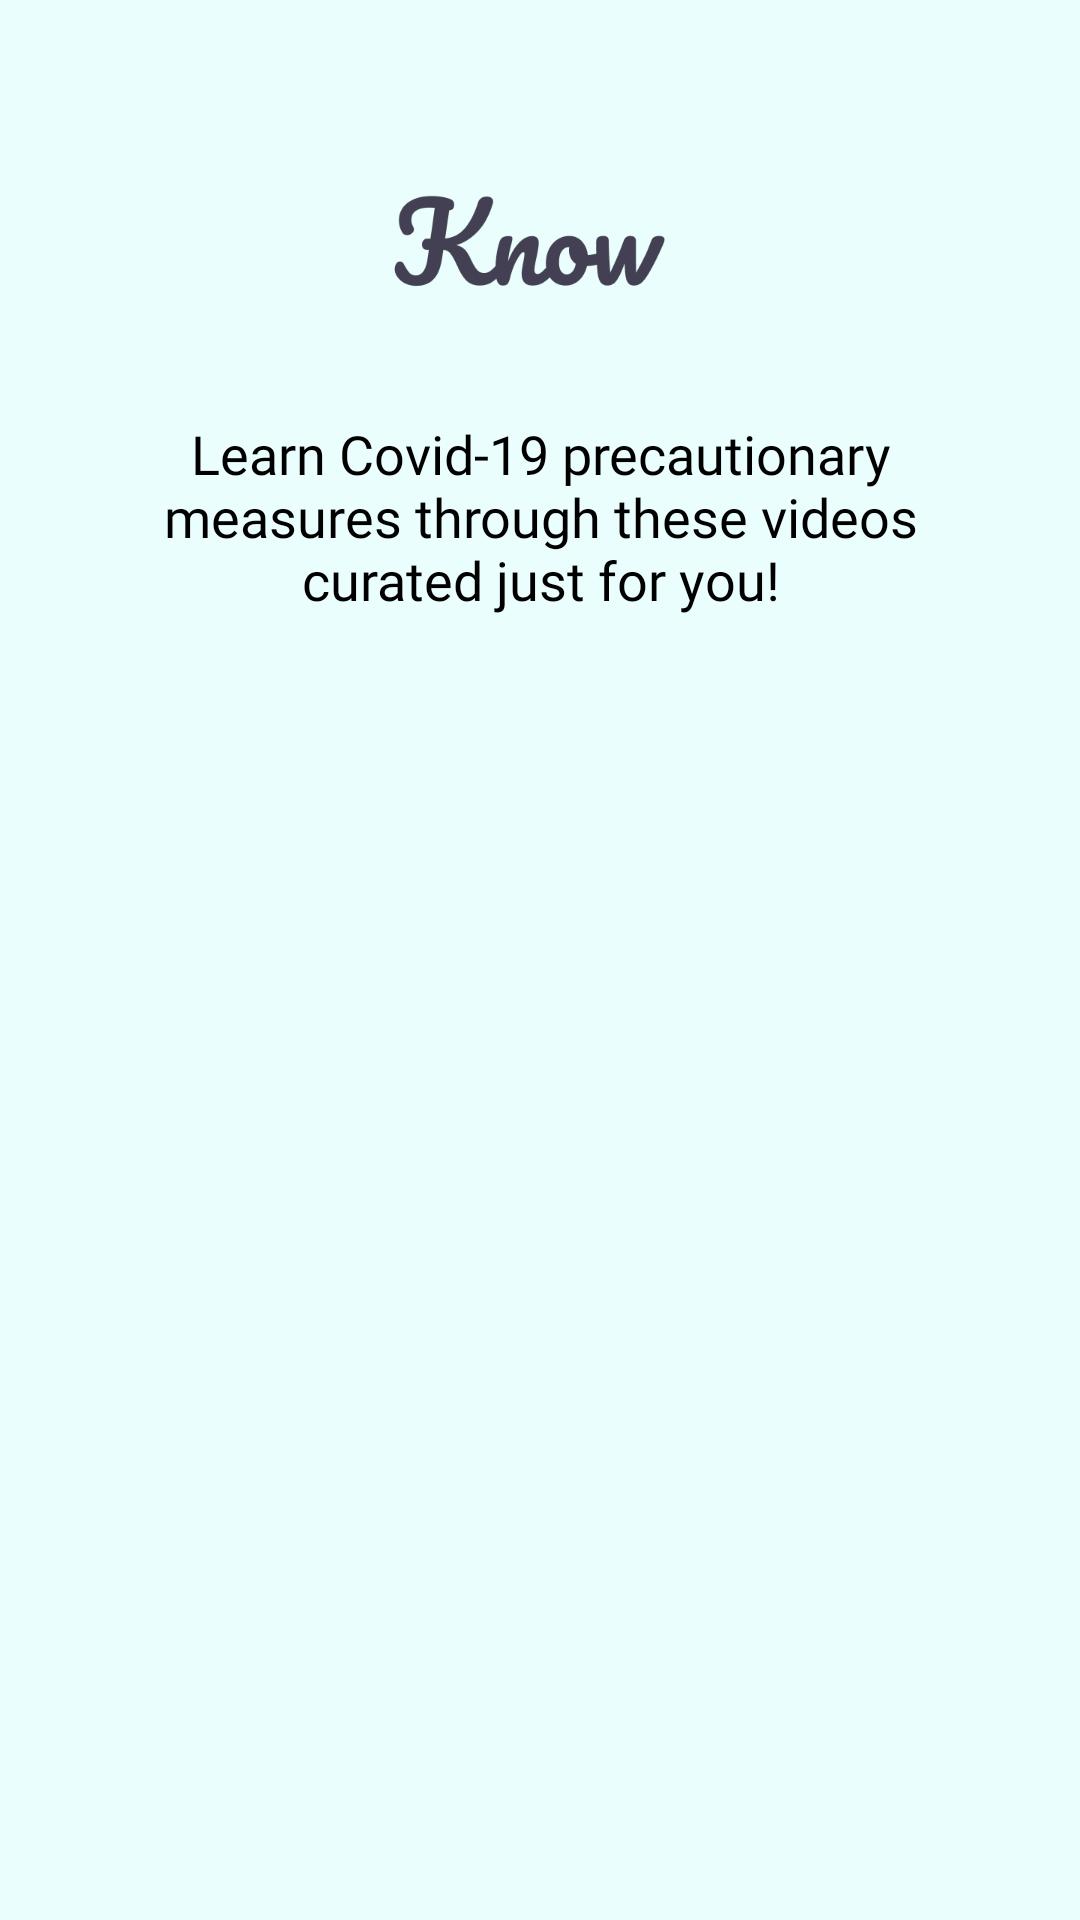

Reconstruct the res/layout file that produces this screen, plus the resources it refers to.
<!-- AndroidManifest.xml: application theme AppTheme -->
<!-- res/layout/fragment_video_list.xml -->
<?xml version="1.0" encoding="utf-8"?>
<layout xmlns:android="http://schemas.android.com/apk/res/android"
    xmlns:app="http://schemas.android.com/apk/res-auto"
    xmlns:tools="http://schemas.android.com/tools"
    tools:context=".ui.videoui.VideoListFragment">

    <data>
        <variable
            name="viewModel"
            type="com.project.know.ui.videoui.VideoViewModel" />
    </data>

    <androidx.constraintlayout.widget.ConstraintLayout
        android:id="@+id/listConstraintLayout"
        android:layout_width="match_parent"
        android:layout_height="match_parent"
        android:background="#EAFFFD">

        <ImageView
            android:id="@+id/imageView3"
            android:layout_width="99dp"
            android:layout_height="57dp"
            android:layout_marginStart="50dp"
            android:layout_marginTop="50dp"
            android:layout_marginEnd="50dp"
            android:src="@drawable/knowwelcome"
            app:layout_constraintEnd_toEndOf="parent"
            app:layout_constraintStart_toStartOf="parent"
            app:layout_constraintTop_toTopOf="parent"
            android:contentDescription="@string/know_image" />

        <TextView
            android:id="@+id/video_text"
            android:layout_width="wrap_content"
            android:layout_height="wrap_content"
            android:layout_marginStart="32dp"
            android:layout_marginTop="32dp"
            android:layout_marginEnd="32dp"
            android:fontFamily="@font/raleway_medium"
            android:text="@string/video_text"
            android:textAlignment="center"
            android:textAppearance="@style/TextAppearance.AppCompat.Medium"
            android:textColor="#000000"
            app:layout_constraintEnd_toEndOf="parent"
            app:layout_constraintStart_toStartOf="parent"
            app:layout_constraintTop_toBottomOf="@+id/imageView3" />

        <androidx.recyclerview.widget.RecyclerView
            android:id="@+id/video_recycler_view"
            android:layout_width="0dp"
            android:layout_height="0dp"
            android:layout_marginTop="32dp"
            app:layout_constraintBottom_toBottomOf="parent"
            app:layout_constraintEnd_toEndOf="parent"
            app:layout_constraintStart_toStartOf="parent"
            app:layout_constraintTop_toBottomOf="@+id/video_text" />

        <ImageView
            android:id="@+id/placeholder"
            android:layout_width="100dp"
            android:layout_height="100dp"
            android:layout_marginStart="32dp"
            android:layout_marginTop="32dp"
            android:layout_marginEnd="32dp"
            android:layout_marginBottom="32dp"
            app:layout_constraintBottom_toBottomOf="parent"
            app:layout_constraintEnd_toEndOf="parent"
            app:layout_constraintStart_toStartOf="parent"
            app:videoApiStatus="@{viewModel.apiStatus}"
            app:layout_constraintTop_toTopOf="@+id/video_recycler_view"
            tools:src="@tools:sample/avatars" />
    </androidx.constraintlayout.widget.ConstraintLayout>
</layout>
<!-- resources referenced by this layout -->
<resources>
  <!-- drawable knowwelcome: png bitmap (drawable, 8259 bytes) -->
  <string name="know_image">Know Image</string>
  <string name="video_text">Learn Covid-19 precautionary\nmeasures through these videos\ncurated just for you!</string>
  <style name="AppTheme" parent="Theme.MaterialComponents.DayNight.NoActionBar">
          
          <item name="colorPrimary">@color/colorPrimary</item>
          <item name="colorPrimaryDark">@color/colorPrimaryDark</item>
          <item name="android:textColorSecondary">@color/colorAccent</item>
          <item name="android:textColorPrimary">@color/colorAccent</item>
          <item name="colorAccent">@color/colorAccent</item>
      </style>
  <color name="colorPrimary">#EAFFFD</color>
  <color name="colorPrimaryDark">#4BBFB4</color>
  <color name="colorAccent">#EE8572</color>
</resources>
